Run: headless pygame with SDL's dummy video driver; simulated clock (each Clock.tick advances the game by its frame time, no real sleeping); random seed 0; keys injected as events and as key.get_pressed() state; no mouse input.
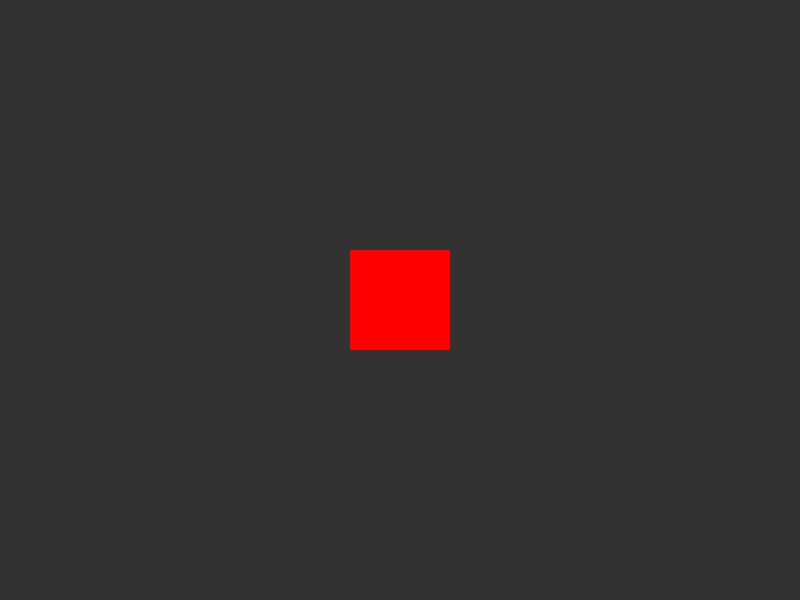
Frame 1 of 4 · flips 1–60 · no input
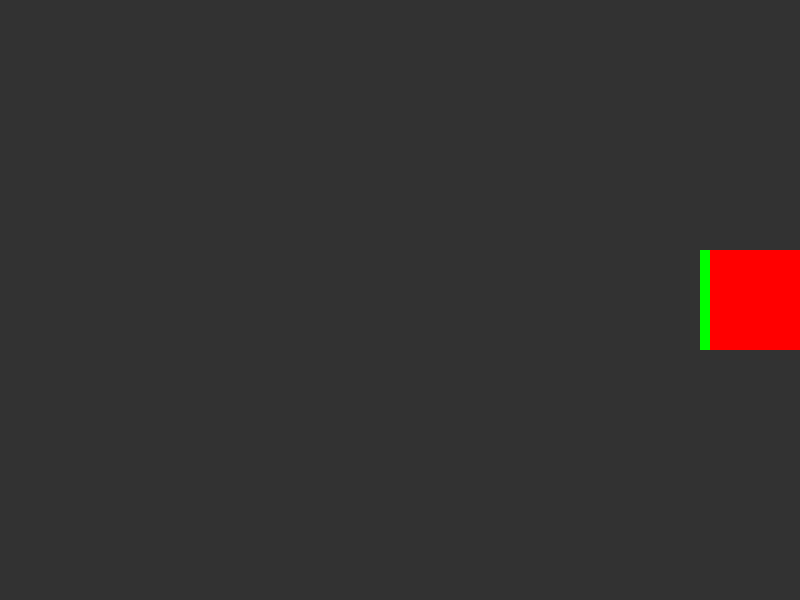
Frame 2 of 4 · flips 61–180 · tapped SPACE, RETURN · held RIGHT (→), D
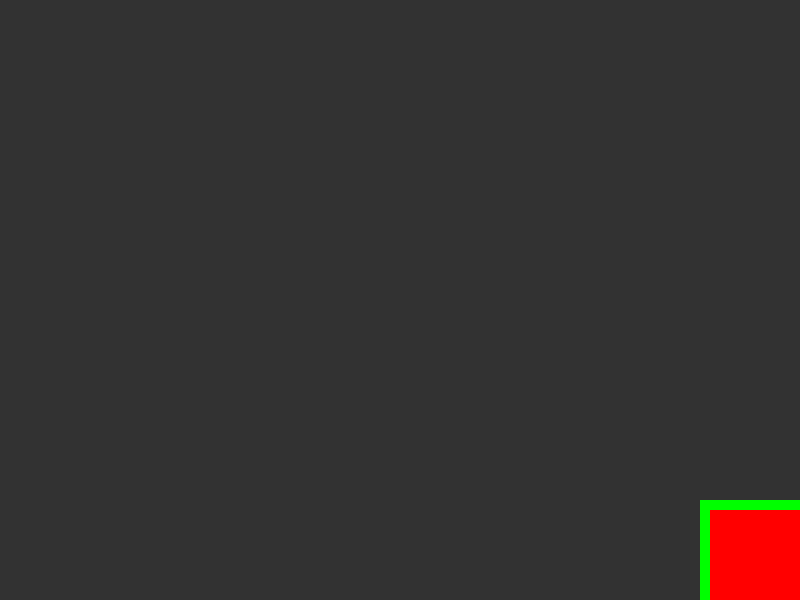
Frame 3 of 4 · flips 181–300 · held DOWN (↓), S
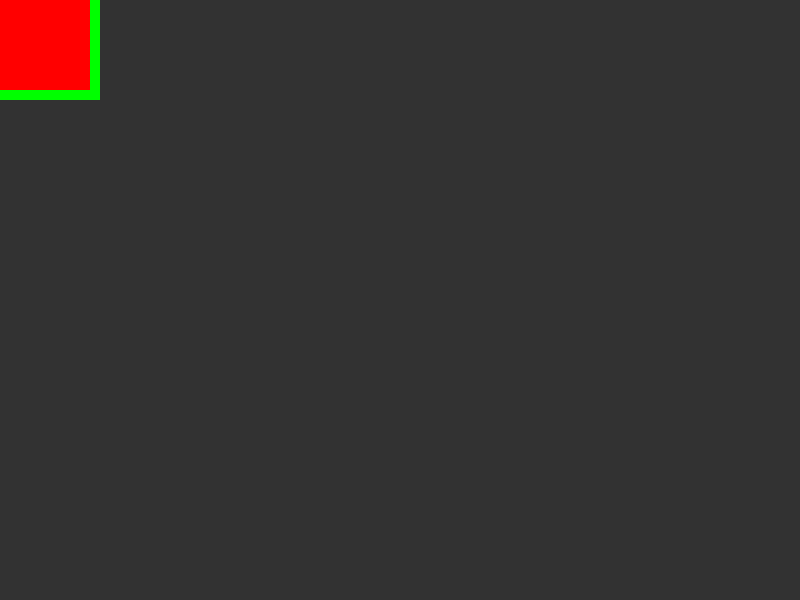
Frame 4 of 4 · flips 301–420 · held LEFT (←), A, UP (↑), W

The pygame program that drew these frames:

import pygame
import sys

class Box:
    def __init__(self,screen,width,height,color,speed):

        self.speed = speed
        self.color = color
        self.screen = screen
        self.width = width
        self.height = height

        self.width = 100
        self.height = 100

        self.box_up = False
        self.box_down = False
        self.box_right = False
        self.box_left = False

        self.x = ( 800 / 2 ) - ( self.width / 2) 
        self.y = ( 600 / 2 ) - ( self.height / 2 )




            
    def move_box(self):
            if self.box_up == True and self.y > 0:
                self.y -= self.speed
            if self.box_down == True and self.y < 500:
                self.y += self.speed
            if self.box_right == True and self.x < 700:
                self.x += self.speed
            if self.box_left == True and self.x > 0:
                self.x -= self.speed


    def rectCeate(self):
        self.rect = pygame.draw.rect(
            self.screen, self.color, (self.x, self.y, self.width, self.height)
        )


class ProgectLavel:
    def __init__(self):
        self.bgcolor = (50, 50, 50)
        self.clock = pygame.time.Clock()
        self.width = 800
        self.height = 600
        self.screen = pygame.display.set_mode((self.width, self.height))  # РАСШИРЕНИЕ
        self.screen_rect = self.screen.get_rect()
        pygame.mouse.set_visible(False)


        #self.x = self.width / 2 - ( self.box_width / 2) 
        #self.y = self.height / 2 - ( self.box_height / 2 )

        self.box_r = Box(self.screen,self.width,self.height,(255, 0, 0), 20)
        self.box_g = Box(self.screen,self.width,self.height,(0, 255, 0), 10)




    def run_game(self):
        """ОСНОВНОЙ ЦИКЛ"""
        while True:
            self._check_events()
            self.box_r.move_box()
            self.box_g.move_box()
            self._update_screen()
            

    # /////////////////////////////////////////////////////////////// ДАЛЕЕ МОДУЛИ "RUN_GAME" //////////////////////////////////////////
    # ================= ИВЕНТЫ КНОПКИ ============================
    def _check_events(self):
        """Проверка ивентов"""
        for event in pygame.event.get():
            if event.type == pygame.QUIT:
                sys.exit()
            if event.type == pygame.KEYDOWN:
                if event.key == pygame.K_UP or event.key == pygame.K_w:
                    self.box_g.box_up = True
                    self.box_r.box_up = True
                if event.key == pygame.K_DOWN or event.key == pygame.K_s:
                    self.box_g.box_down = True
                    self.box_r.box_down = True
                if event.key == pygame.K_RIGHT or event.key == pygame.K_d:
                    self.box_g.box_right = True
                    self.box_r.box_right = True
                if event.key == pygame.K_LEFT or event.key == pygame.K_a:
                    self.box_g.box_left = True
                    self.box_r.box_left = True
            if event.type == pygame.KEYUP:
                if event.key == pygame.K_UP or event.key == pygame.K_w:
                    self.box_g.box_up = False
                    self.box_r.box_up = False
                if event.key == pygame.K_DOWN or event.key == pygame.K_s:
                    self.box_g.box_down = False
                    self.box_r.box_down = False
                if event.key == pygame.K_RIGHT or event.key == pygame.K_d:
                    self.box_g.box_right = False
                    self.box_r.box_right = False
                if event.key == pygame.K_LEFT or event.key == pygame.K_a:
                    self.box_g.box_left = False
                    self.box_r.box_left = False

    # ================= //НАЖАТИЕ КНОПКИ// ============================
    # /////////////////////////////////////////////////////////////// КОНЕЦ "RUN_GAME" //////////////////////////////////////////

    def _update_screen(self):
        """ОТРИСОВКА ЭКРАНА"""
        self.screen.fill(self.bgcolor)
        self.box_g.rectCeate()
        self.box_r.rectCeate()
        pygame.display.flip()
        self.clock.tick(60)  # limits FPS to 60

if __name__ == "__main__":
    # Создание экземпляра и запуск игры
    pg_game = ProgectLavel()
    pg_game.run_game()
